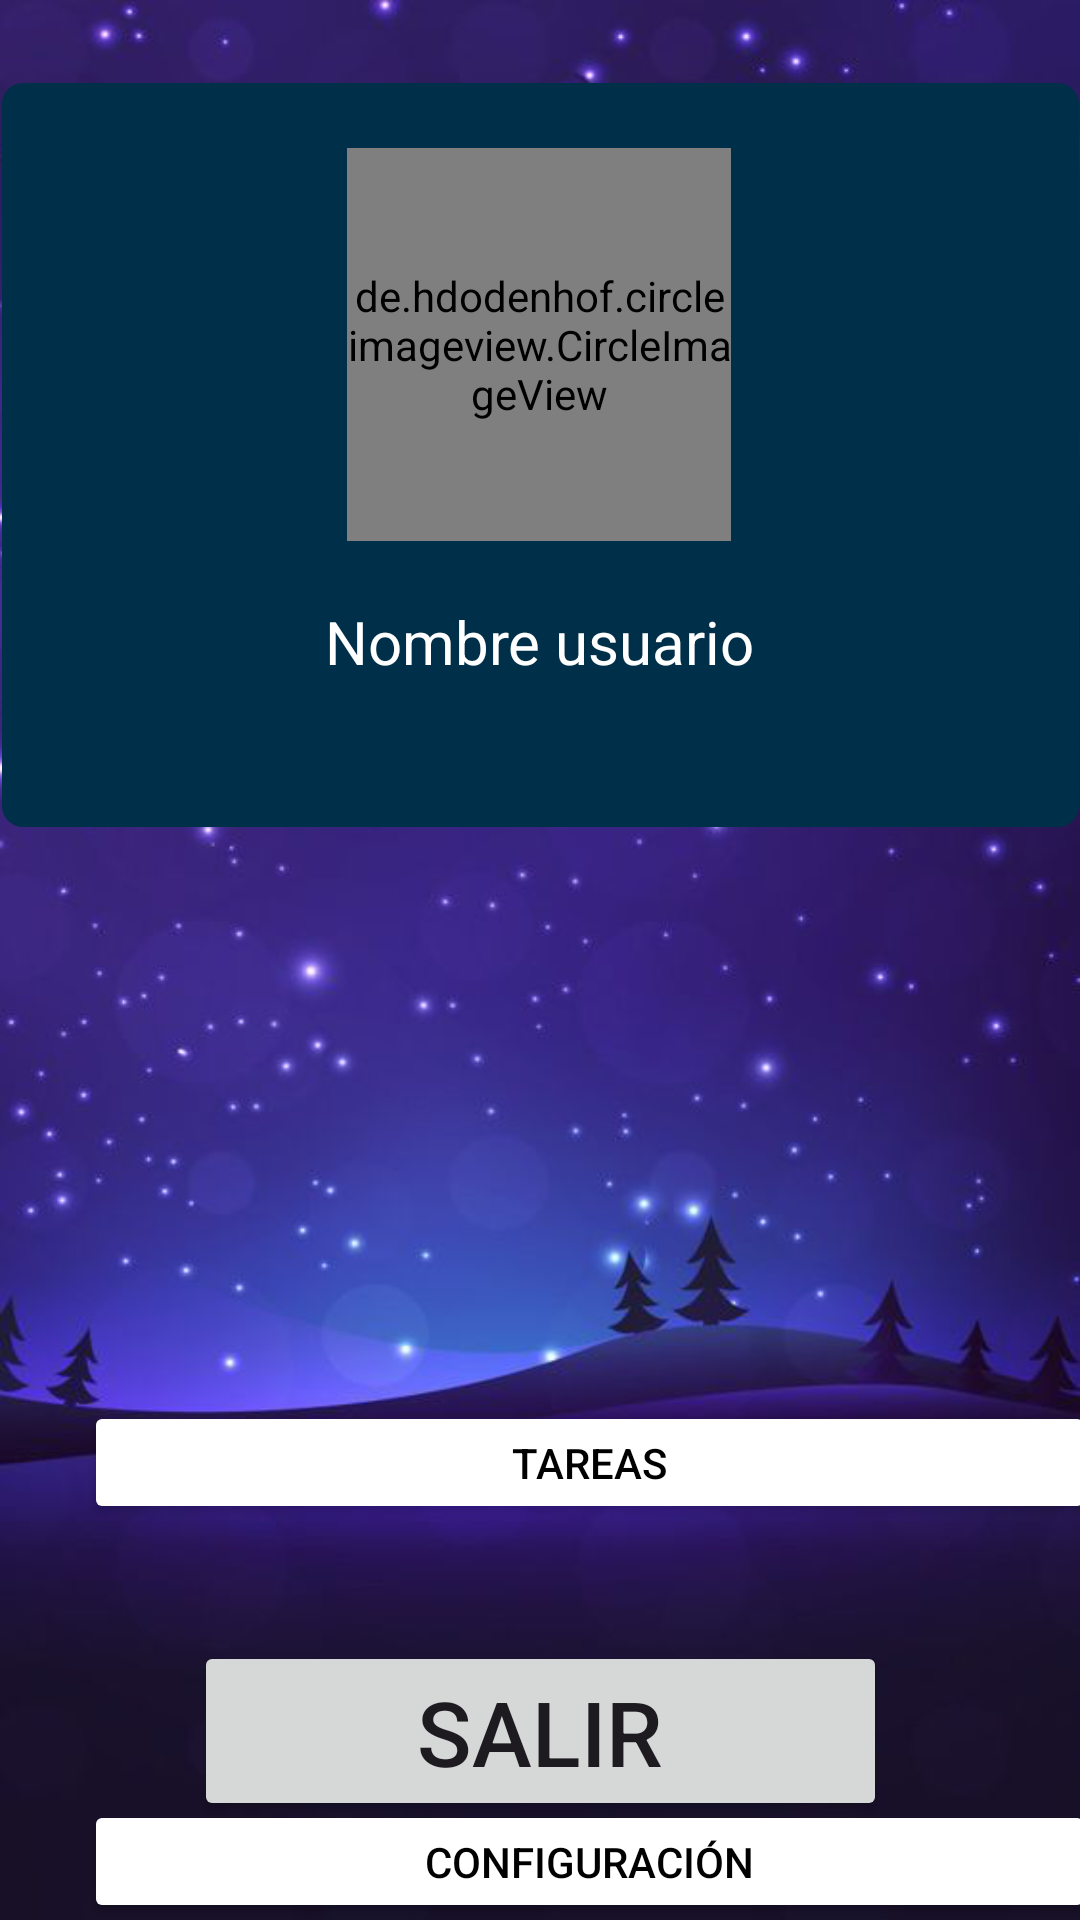

Here is an Android app screen rendered from its layout file. Give the layout XML and the strings, colors and styles it references.
<!-- AndroidManifest.xml: application theme Theme.Perseverance -->
<!-- res/layout/activity_inicio.xml -->
<?xml version="1.0" encoding="utf-8"?>
<androidx.constraintlayout.widget.ConstraintLayout xmlns:android="http://schemas.android.com/apk/res/android"
    xmlns:app="http://schemas.android.com/apk/res-auto"
    xmlns:tools="http://schemas.android.com/tools"
    android:layout_width="match_parent"
    android:layout_height="match_parent"
    android:background="@drawable/fondo_oscuro"
    tools:context=".InicioActivity">


    <View
        android:id="@+id/view1"
        android:layout_width="359dp"
        android:layout_height="248dp"
        android:background="@drawable/rdborder_fondos"
        app:layout_constraintBottom_toBottomOf="parent"
        app:layout_constraintEnd_toEndOf="parent"
        app:layout_constraintHorizontal_bias="0.529"
        app:layout_constraintStart_toStartOf="parent"
        app:layout_constraintTop_toTopOf="parent"
        app:layout_constraintVertical_bias="0.071" />

    <de.hdodenhof.circleimageview.CircleImageView
        android:id="@+id/imgProfile_inicio"
        android:layout_width="128dp"
        android:layout_height="131dp"
        android:src="@drawable/img_profile"
        app:layout_constraintBottom_toBottomOf="parent"
        app:layout_constraintEnd_toEndOf="parent"
        app:layout_constraintHorizontal_bias="0.498"
        app:layout_constraintStart_toStartOf="parent"
        app:layout_constraintTop_toTopOf="parent"
        app:layout_constraintVertical_bias="0.097"
        tools:ignore="ImageContrastCheck" />


    <TextView
        android:id="@+id/txtNombreInicio"
        android:layout_width="wrap_content"
        android:layout_height="wrap_content"
        android:text="Nombre usuario"
        android:textColor="@color/white"
        android:textSize="20sp"
        app:layout_constraintBottom_toBottomOf="parent"
        app:layout_constraintEnd_toEndOf="parent"
        app:layout_constraintStart_toStartOf="parent"
        app:layout_constraintTop_toBottomOf="@+id/imgProfile_inicio"
        app:layout_constraintVertical_bias="0.046" />

    <Button
        android:id="@+id/btnLogout"
        android:layout_width="231dp"
        android:layout_height="60dp"
        android:text="Salir"
        android:textSize="30sp"
        app:layout_constraintBottom_toBottomOf="parent"
        app:layout_constraintEnd_toEndOf="parent"
        app:layout_constraintStart_toStartOf="parent"
        app:layout_constraintTop_toTopOf="parent"
        app:layout_constraintVertical_bias="0.943" />


    <Button
        android:id="@+id/btnConfig"
        android:layout_width="337dp"
        android:layout_height="41dp"
        android:layout_marginStart="28dp"
        android:layout_marginTop="600dp"
        android:layout_marginEnd="28dp"
        android:backgroundTint="@color/white"
        android:text="CONFIGURACIÓN"
        android:textColor="@color/black"
        app:layout_constraintEnd_toEndOf="parent"
        app:layout_constraintHorizontal_bias="0.0"
        app:layout_constraintStart_toStartOf="parent"
        app:layout_constraintTop_toTopOf="parent" />


    <Button
        android:id="@+id/btnTareas"
        android:layout_width="337dp"
        android:layout_height="41dp"
        android:layout_marginStart="28dp"
        android:layout_marginTop="491dp"
        android:layout_marginEnd="28dp"
        android:layout_marginBottom="92dp"
        android:backgroundTint="@color/white"
        android:text="TAREAS"
        android:textColor="@color/black"
        app:layout_constraintBottom_toTopOf="@+id/btnConfig"
        app:layout_constraintEnd_toEndOf="parent"
        app:layout_constraintHorizontal_bias="0.0"
        app:layout_constraintStart_toStartOf="parent"
        app:layout_constraintTop_toTopOf="parent"
        app:layout_constraintVertical_bias="1.0" />


</androidx.constraintlayout.widget.ConstraintLayout>
<!-- resources referenced by this layout -->
<resources>
  <!-- drawable fondo_oscuro: png bitmap (drawable, 224796 bytes) -->
  <!-- drawable img_profile: png bitmap (drawable, 19447 bytes) -->
  <!-- drawable rdborder_fondos (drawable) -->
  <?xml version="1.0" encoding="utf-8"?>
  <shape xmlns:android="http://schemas.android.com/apk/res/android">
      <solid android:color="#003049"/>
      <corners android:radius="7dp"/>
  </shape>
  <style name="Theme.Perseverance" parent="Base.Theme.Perseverance" />
  <style name="Base.Theme.Perseverance" parent="Theme.Material3.DayNight.NoActionBar">
          
          
      </style>
  <!-- not gathered from this repository: default colours our renderer supplied (Android Studio template values) -->
  <color name="black">#FF000000</color>
  <color name="white">#FFFFFFFF</color>
</resources>
